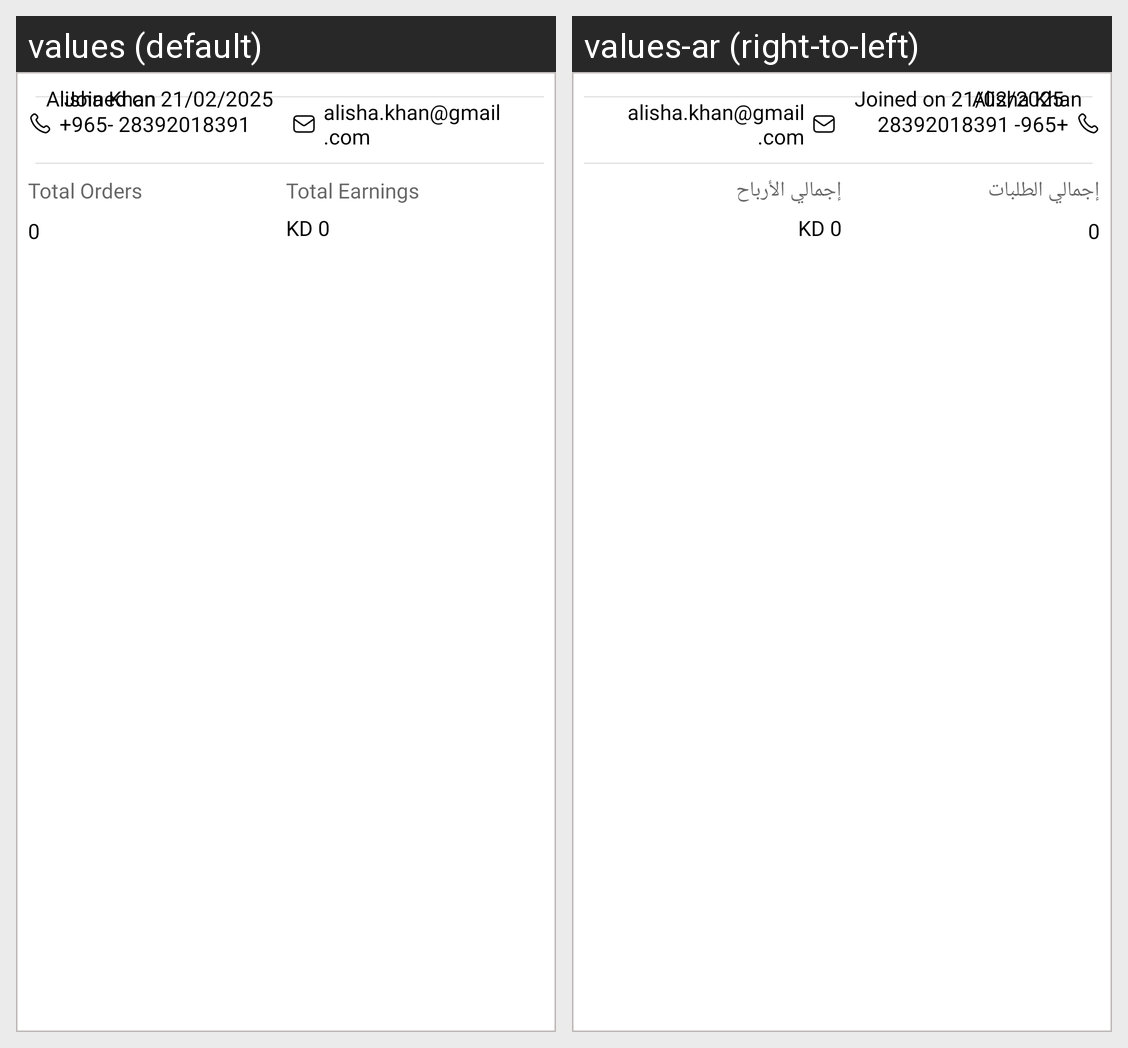

Here is an Android app screen in its default locale and in the app's own translations. Write out the translated-string differences for the strings that appear on this screen.
Android screen res/layout/approved_item.xml rendered under 2 locales, left to right: values (default), values-ar (right-to-left). Device: Nexus 5 (rendered at 1080×1920; each locale shown at half size, 540×960, under a caption strip naming it); theme Theme.DesynatAdmin.
Strings drawn on this screen, with the default value and each locale's value (text and hints the layout hard-codes, and strings that could not be matched under every locale, appear in the picture but are not listed):

total_orders
  values: Total Orders
  values-ar: إجمالي الطلبات

total_earnings
  values: Total Earnings
  values-ar: إجمالي الأرباح
